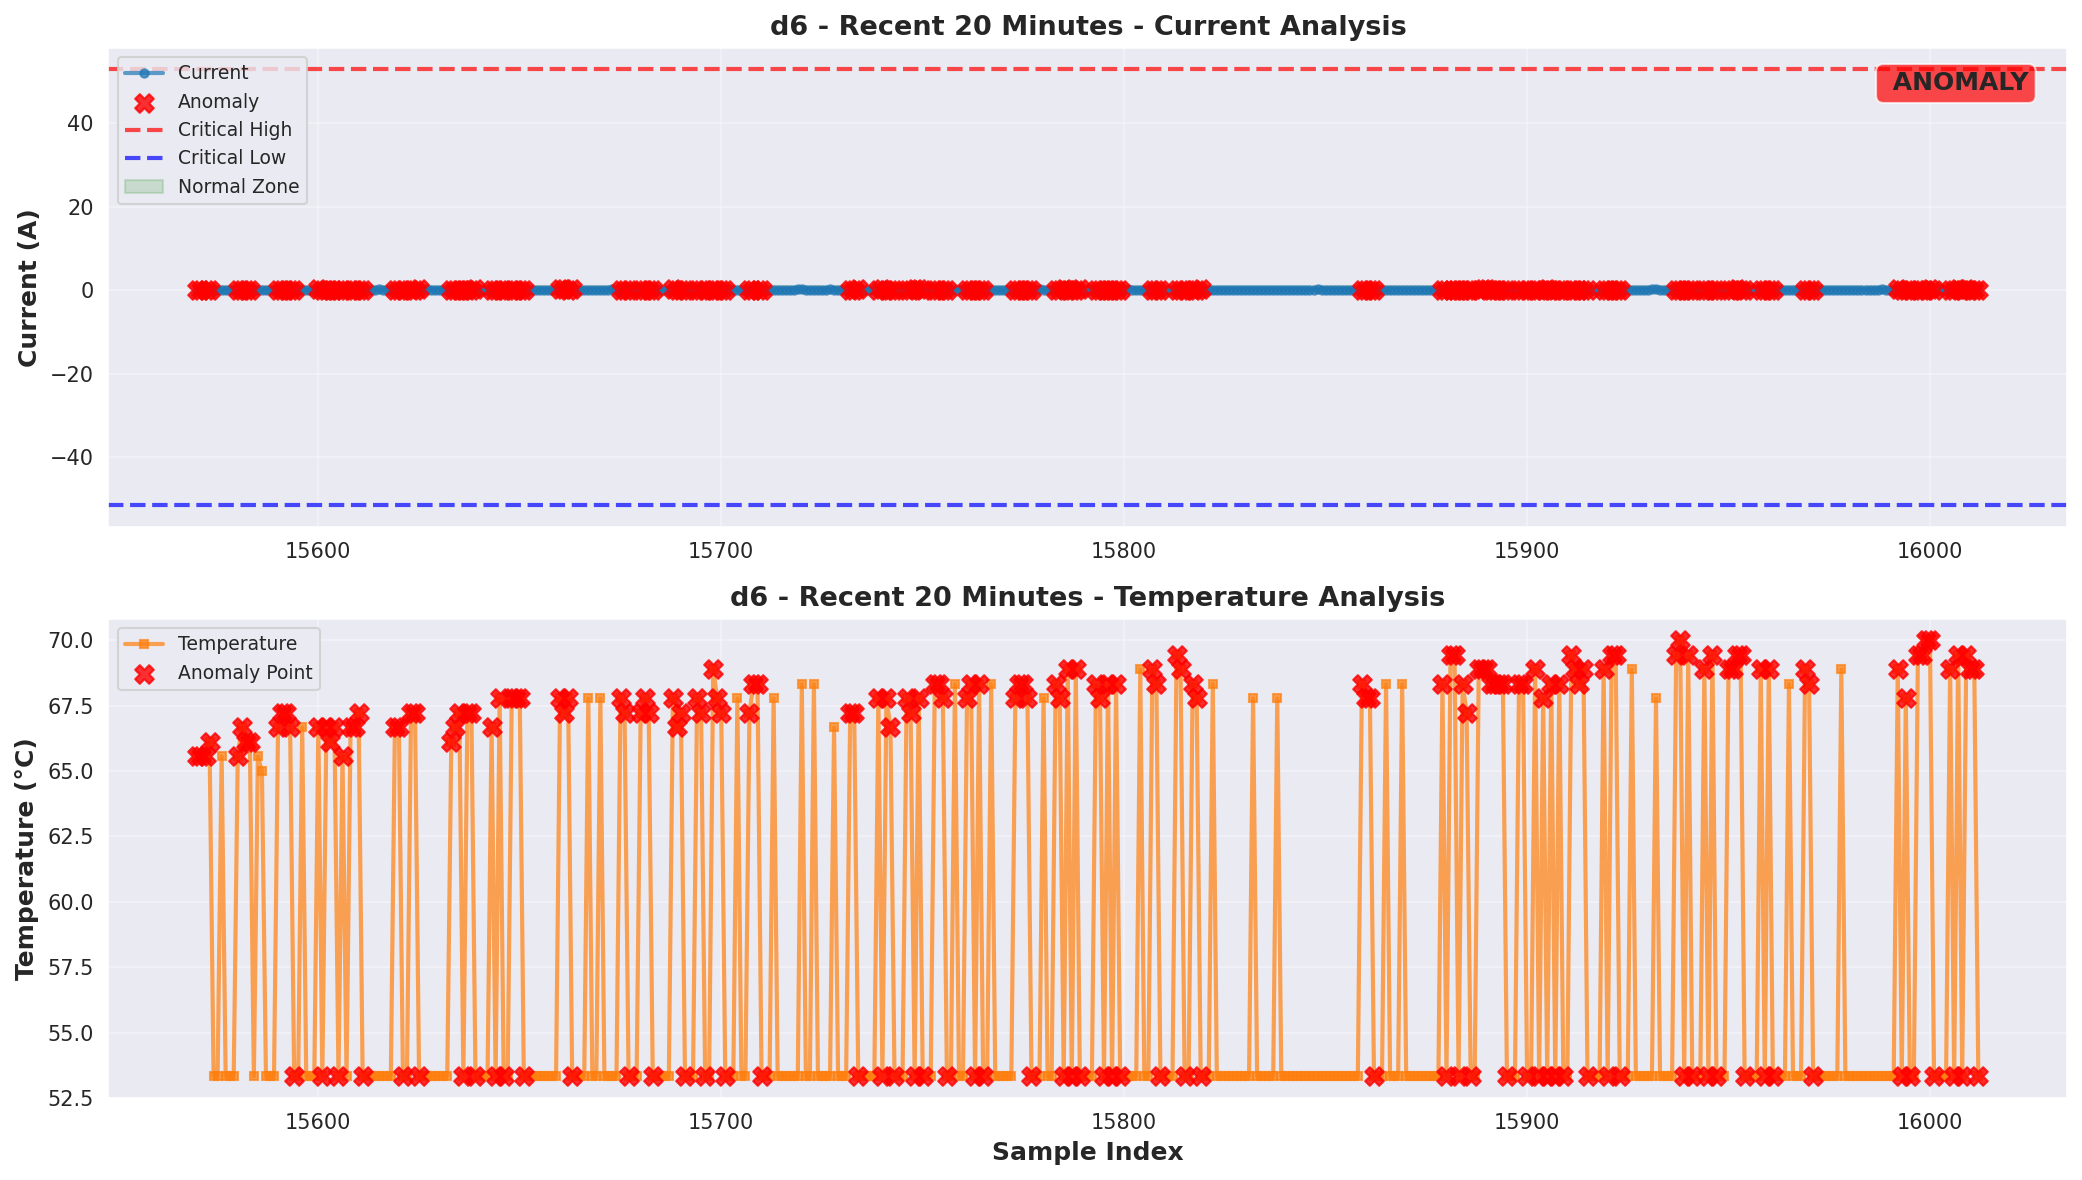

Data behind this chart, as committed beside it:
ts, datetime, current, temperature, device_id, parsed_datetime, recon_error, anomaly_score, anomaly_current, current_anomaly_reason, current_severity, anomaly_temperature, temperature_anomaly_reason, temperature_severity, combined_severity, anomaly_threshold, anomaly_percentile, anomaly_isolation_forest, anomaly_zscore, anomaly_ensemble, anomaly_ensemble_smoothed
1760421628, 2025-10-14T11:30:28+05:30, 0.1193, 65.56, d6, 2025-10-14 11:30:28+05:30, 27.04, -0.0149, 0, , normal, 1, High temp: 65.56°C, high, high, 0, 0, 0, 0, 1, 1
1760421629, 2025-10-14T11:30:29+05:30, 0.1483, 65.56, d6, 2025-10-14 11:30:29+05:30, 26.38, -0.01491, 0, , normal, 1, High temp: 65.56°C, high, high, 0, 0, 0, 0, 1, 1
1760421633, 2025-10-14T11:30:33+05:30, 0.0913, 65.56, d6, 2025-10-14 11:30:33+05:30, 27.97, -0.0149, 0, , normal, 1, High temp: 65.56°C, high, high, 0, 0, 0, 0, 1, 1
1760421634, 2025-10-14T11:30:34+05:30, 0.0973, 66.11, d6, 2025-10-14 11:30:34+05:30, 29.14, -0.0149, 0, , normal, 1, High temp: 66.11°C, high, high, 0, 0, 0, 0, 1, 1
1760421635, 2025-10-14T11:30:35+05:30, 0.1083, 53.33, d6, 2025-10-14 11:30:35+05:30, 20.07, -0.01491, 0, , normal, 0, , normal, normal, 0, 0, 0, 0, 0, 0
1760421636, 2025-10-14T11:30:36+05:30, 0.1173, 53.33, d6, 2025-10-14 11:30:36+05:30, 12.74, -0.01492, 0, , normal, 0, , normal, normal, 0, 0, 0, 0, 0, 0
1760421637, 2025-10-14T11:30:37+05:30, 0.1133, 65.56, d6, 2025-10-14 11:30:37+05:30, 33.52, -0.0149, 0, , normal, 1, High temp: 65.56°C, high, high, 0, 0, 0, 0, 1, 0
1760421638, 2025-10-14T11:30:38+05:30, 0.1443, 53.33, d6, 2025-10-14 11:30:38+05:30, 18.6, -0.01491, 0, , normal, 0, , normal, normal, 0, 0, 0, 0, 0, 0
1760421639, 2025-10-14T11:30:39+05:30, 0.1153, 53.33, d6, 2025-10-14 11:30:39+05:30, 12.95, -0.01492, 0, , normal, 0, , normal, normal, 0, 0, 0, 0, 0, 0
1760421640, 2025-10-14T11:30:40+05:30, 0.1003, 53.33, d6, 2025-10-14 11:30:40+05:30, 12.87, -0.01492, 0, , normal, 0, , normal, normal, 0, 0, 0, 0, 0, 0
1760421641, 2025-10-14T11:30:41+05:30, 0.1353, 65.56, d6, 2025-10-14 11:30:41+05:30, 32.7, -0.0149, 0, , normal, 1, High temp: 65.56°C, high, high, 0, 0, 0, 0, 1, 1
1760421642, 2025-10-14T11:30:42+05:30, 0.0183, 66.67, d6, 2025-10-14 11:30:42+05:30, 32.8, -0.0149, 0, , normal, 1, High temp: 66.67°C, high, high, 0, 0, 0, 0, 1, 1
1760421643, 2025-10-14T11:30:43+05:30, 0.0883, 66.11, d6, 2025-10-14 11:30:43+05:30, 28.47, -0.0149, 0, , normal, 1, High temp: 66.11°C, high, high, 0, 0, 0, 0, 1, 1
1760421644, 2025-10-14T11:30:44+05:30, 0.1603, 66.11, d6, 2025-10-14 11:30:44+05:30, 27.48, -0.0149, 0, , normal, 1, High temp: 66.11°C, high, high, 0, 0, 0, 0, 1, 1
1760421645, 2025-10-14T11:30:45+05:30, 0.1073, 53.33, d6, 2025-10-14 11:30:45+05:30, 20.75, -0.01491, 0, , normal, 0, , normal, normal, 0, 0, 0, 0, 0, 0
1760421646, 2025-10-14T11:30:46+05:30, 0.1523, 65.56, d6, 2025-10-14 11:30:46+05:30, 32.84, -0.0149, 0, , normal, 1, High temp: 65.56°C, high, high, 0, 0, 0, 0, 1, 0
1760421647, 2025-10-14T11:30:47+05:30, 0.1183, 65.0, d6, 2025-10-14 11:30:47+05:30, 26.1, -0.01491, 0, , normal, 0, , normal, normal, 0, 0, 0, 0, 0, 0
1760421648, 2025-10-14T11:30:48+05:30, 0.1333, 53.33, d6, 2025-10-14 11:30:48+05:30, 18.59, -0.01491, 0, , normal, 0, , normal, normal, 0, 0, 0, 0, 0, 0
1760421649, 2025-10-14T11:30:49+05:30, 0.1403, 53.33, d6, 2025-10-14 11:30:49+05:30, 12.53, -0.01492, 0, , normal, 0, , normal, normal, 0, 0, 0, 0, 0, 0
1760421650, 2025-10-14T11:30:50+05:30, 0.0963, 53.33, d6, 2025-10-14 11:30:50+05:30, 13.51, -0.01492, 0, , normal, 0, , normal, normal, 0, 0, 0, 0, 0, 0
1760421680, 2025-10-14T11:31:20+05:30, 0.1143, 66.67, d6, 2025-10-14 11:31:20+05:30, 37.8, -0.0149, 0, , normal, 1, High temp: 66.67°C; Rapid temp change: 1…, high, high, 0, 0, 0, 0, 1, 1
1760421681, 2025-10-14T11:31:21+05:30, 0.0473, 67.22, d6, 2025-10-14 11:31:21+05:30, 33.62, -0.0149, 0, , normal, 1, High temp: 67.22°C, high, high, 0, 0, 0, 0, 1, 1
1760421682, 2025-10-14T11:31:22+05:30, 0.0393, 67.22, d6, 2025-10-14 11:31:22+05:30, 33, -0.0149, 0, , normal, 1, High temp: 67.22°C, high, high, 0, 0, 0, 0, 1, 1
1760421685, 2025-10-14T11:31:25+05:30, 0.1343, 66.67, d6, 2025-10-14 11:31:25+05:30, 29.02, -0.0149, 0, , normal, 1, High temp: 66.67°C, high, high, 0, 0, 0, 0, 1, 1
1760421686, 2025-10-14T11:31:26+05:30, 0.0783, 53.33, d6, 2025-10-14 11:31:26+05:30, 21.57, -0.01491, 0, , normal, 1, Rapid temp change: 13.34°C/sample, medium, medium, 0, 0, 0, 0, 1, 1
1760421687, 2025-10-14T11:31:27+05:30, 0.1353, 53.33, d6, 2025-10-14 11:31:27+05:30, 11.7, -0.01492, 0, , normal, 0, , normal, normal, 0, 0, 0, 0, 0, 0
1760421688, 2025-10-14T11:31:28+05:30, 0.0683, 66.67, d6, 2025-10-14 11:31:28+05:30, 39.23, -0.01489, 0, , normal, 1, High temp: 66.67°C; Rapid temp change: 1…, high, high, 0, 0, 0, 0, 1, 0
1760421689, 2025-10-14T11:31:29+05:30, 0.1123, 53.33, d6, 2025-10-14 11:31:29+05:30, 19.77, -0.01491, 0, , normal, 1, Rapid temp change: 13.34°C/sample, medium, medium, 0, 0, 0, 0, 1, 0
1760421690, 2025-10-14T11:31:30+05:30, 0.0983, 53.33, d6, 2025-10-14 11:31:30+05:30, 12.83, -0.01492, 0, , normal, 0, , normal, normal, 0, 0, 0, 0, 0, 0
1760421691, 2025-10-14T11:31:31+05:30, 0.1003, 53.33, d6, 2025-10-14 11:31:31+05:30, 12.65, -0.01492, 0, , normal, 0, , normal, normal, 0, 0, 0, 0, 0, 0
1760421692, 2025-10-14T11:31:32+05:30, 0.1953, 66.67, d6, 2025-10-14 11:31:32+05:30, 36.36, -0.0149, 0, , normal, 1, High temp: 66.67°C; Rapid temp change: 1…, high, high, 0, 0, 0, 0, 1, 1
1760421693, 2025-10-14T11:31:33+05:30, 0.1623, 53.33, d6, 2025-10-14 11:31:33+05:30, 20.62, -0.01491, 0, , normal, 1, Rapid temp change: 13.34°C/sample, medium, medium, 0, 0, 0, 0, 1, 1
1760421694, 2025-10-14T11:31:34+05:30, 0.0, 66.67, d6, 2025-10-14 11:31:34+05:30, 41.46, -0.01489, 0, , normal, 1, High temp: 66.67°C; Rapid temp change: 1…, high, high, 0, 0, 0, 0, 1, 1
1760421696, 2025-10-14T11:31:36+05:30, 0.0493, 66.11, d6, 2025-10-14 11:31:36+05:30, 29.28, -0.0149, 0, , normal, 1, High temp: 66.11°C, high, high, 0, 0, 0, 0, 1, 1
1760421697, 2025-10-14T11:31:37+05:30, 0.1313, 66.67, d6, 2025-10-14 11:31:37+05:30, 29.5, -0.0149, 0, , normal, 1, High temp: 66.67°C, high, high, 0, 0, 0, 0, 1, 1
1760421698, 2025-10-14T11:31:38+05:30, 0.1123, 53.33, d6, 2025-10-14 11:31:38+05:30, 20.94, -0.01491, 0, , normal, 1, Rapid temp change: 13.34°C/sample, medium, medium, 0, 0, 0, 0, 1, 1
1760421699, 2025-10-14T11:31:39+05:30, 0.1563, 65.56, d6, 2025-10-14 11:31:39+05:30, 32.83, -0.0149, 0, , normal, 1, High temp: 65.56°C, high, high, 0, 0, 0, 0, 1, 1
1760421700, 2025-10-14T11:31:40+05:30, 0.1323, 53.33, d6, 2025-10-14 11:31:40+05:30, 19.65, -0.01491, 0, , normal, 0, , normal, normal, 0, 0, 0, 0, 0, 0
1760421701, 2025-10-14T11:31:41+05:30, 0.1423, 66.67, d6, 2025-10-14 11:31:41+05:30, 38.02, -0.0149, 0, , normal, 1, High temp: 66.67°C; Rapid temp change: 1…, high, high, 0, 0, 0, 0, 1, 1
1760421702, 2025-10-14T11:31:42+05:30, 0.1273, 66.67, d6, 2025-10-14 11:31:42+05:30, 30.73, -0.0149, 0, , normal, 1, High temp: 66.67°C, high, high, 0, 0, 0, 0, 1, 1
1760421703, 2025-10-14T11:31:43+05:30, 0.1313, 67.22, d6, 2025-10-14 11:31:43+05:30, 32.42, -0.0149, 0, , normal, 1, High temp: 67.22°C, high, high, 0, 0, 0, 0, 1, 1
1760421704, 2025-10-14T11:31:44+05:30, 0.1533, 53.33, d6, 2025-10-14 11:31:44+05:30, 20.89, -0.01491, 0, , normal, 1, Rapid temp change: 13.89°C/sample, medium, medium, 0, 0, 0, 0, 1, 1
1760421705, 2025-10-14T11:31:45+05:30, 0.1203, 53.33, d6, 2025-10-14 11:31:45+05:30, 13.25, -0.01492, 0, , normal, 0, , normal, normal, 0, 0, 0, 0, 0, 0
1760421706, 2025-10-14T11:31:46+05:30, 0.1543, 53.33, d6, 2025-10-14 11:31:46+05:30, 12, -0.01492, 0, , normal, 0, , normal, normal, 0, 0, 0, 0, 0, 0
1760421707, 2025-10-14T11:31:47+05:30, 0.1293, 53.33, d6, 2025-10-14 11:31:47+05:30, 12.84, -0.01492, 0, , normal, 0, , normal, normal, 0, 0, 0, 0, 0, 0
1760421708, 2025-10-14T11:31:48+05:30, 0.1993, 53.33, d6, 2025-10-14 11:31:48+05:30, 11.39, -0.01492, 0, , normal, 0, , normal, normal, 0, 0, 0, 0, 0, 0
1760421709, 2025-10-14T11:31:49+05:30, 0.1273, 53.33, d6, 2025-10-14 11:31:49+05:30, 13.49, -0.01492, 0, , normal, 0, , normal, normal, 0, 0, 0, 0, 0, 0
1760421710, 2025-10-14T11:31:50+05:30, 0.1063, 53.33, d6, 2025-10-14 11:31:50+05:30, 13.26, -0.01492, 0, , normal, 0, , normal, normal, 0, 0, 0, 0, 0, 0
1760421711, 2025-10-14T11:31:51+05:30, 0.1023, 53.33, d6, 2025-10-14 11:31:51+05:30, 13.04, -0.01492, 0, , normal, 0, , normal, normal, 0, 0, 0, 0, 0, 0
1760421712, 2025-10-14T11:31:52+05:30, 0.1073, 66.67, d6, 2025-10-14 11:31:52+05:30, 38.12, -0.01489, 0, , normal, 1, High temp: 66.67°C; Rapid temp change: 1…, high, high, 0, 0, 0, 0, 1, 1
1760421713, 2025-10-14T11:31:53+05:30, 0.1503, 66.67, d6, 2025-10-14 11:31:53+05:30, 29.42, -0.0149, 0, , normal, 1, High temp: 66.67°C, high, high, 0, 0, 0, 0, 1, 1
1760421714, 2025-10-14T11:31:54+05:30, 0.1453, 53.33, d6, 2025-10-14 11:31:54+05:30, 20.31, -0.01491, 0, , normal, 1, Rapid temp change: 13.34°C/sample, medium, medium, 0, 0, 0, 0, 1, 1
1760421715, 2025-10-14T11:31:55+05:30, 0.1083, 53.33, d6, 2025-10-14 11:31:55+05:30, 13.22, -0.01492, 0, , normal, 0, , normal, normal, 0, 0, 0, 0, 0, 0
1760421716, 2025-10-14T11:31:56+05:30, 0.1523, 67.22, d6, 2025-10-14 11:31:56+05:30, 39.78, -0.01489, 0, , normal, 1, High temp: 67.22°C; Rapid temp change: 1…, high, high, 0, 0, 0, 0, 1, 1
1760421717, 2025-10-14T11:31:57+05:30, 0.1483, 67.22, d6, 2025-10-14 11:31:57+05:30, 32.16, -0.0149, 0, , normal, 1, High temp: 67.22°C, high, high, 0, 0, 0, 0, 1, 1
1760421718, 2025-10-14T11:31:58+05:30, 0.1843, 53.33, d6, 2025-10-14 11:31:58+05:30, 20.41, -0.01491, 0, , normal, 1, Rapid temp change: 13.89°C/sample, medium, medium, 0, 0, 0, 0, 1, 1
1760421719, 2025-10-14T11:31:59+05:30, 0.0643, 53.33, d6, 2025-10-14 11:31:59+05:30, 14.77, -0.01492, 0, , normal, 0, , normal, normal, 0, 0, 0, 0, 0, 0
1760421720, 2025-10-14T11:32:00+05:30, 0.1923, 53.33, d6, 2025-10-14 11:32:00+05:30, 11.01, -0.01492, 0, , normal, 0, , normal, normal, 0, 0, 0, 0, 0, 0
1760421721, 2025-10-14T11:32:01+05:30, 0.0573, 53.33, d6, 2025-10-14 11:32:01+05:30, 15.01, -0.01492, 0, , normal, 0, , normal, normal, 0, 0, 0, 0, 0, 0
1760421722, 2025-10-14T11:32:02+05:30, 0.1693, 53.33, d6, 2025-10-14 11:32:02+05:30, 11.17, -0.01492, 0, , normal, 0, , normal, normal, 0, 0, 0, 0, 0, 0
... 383 more rows
